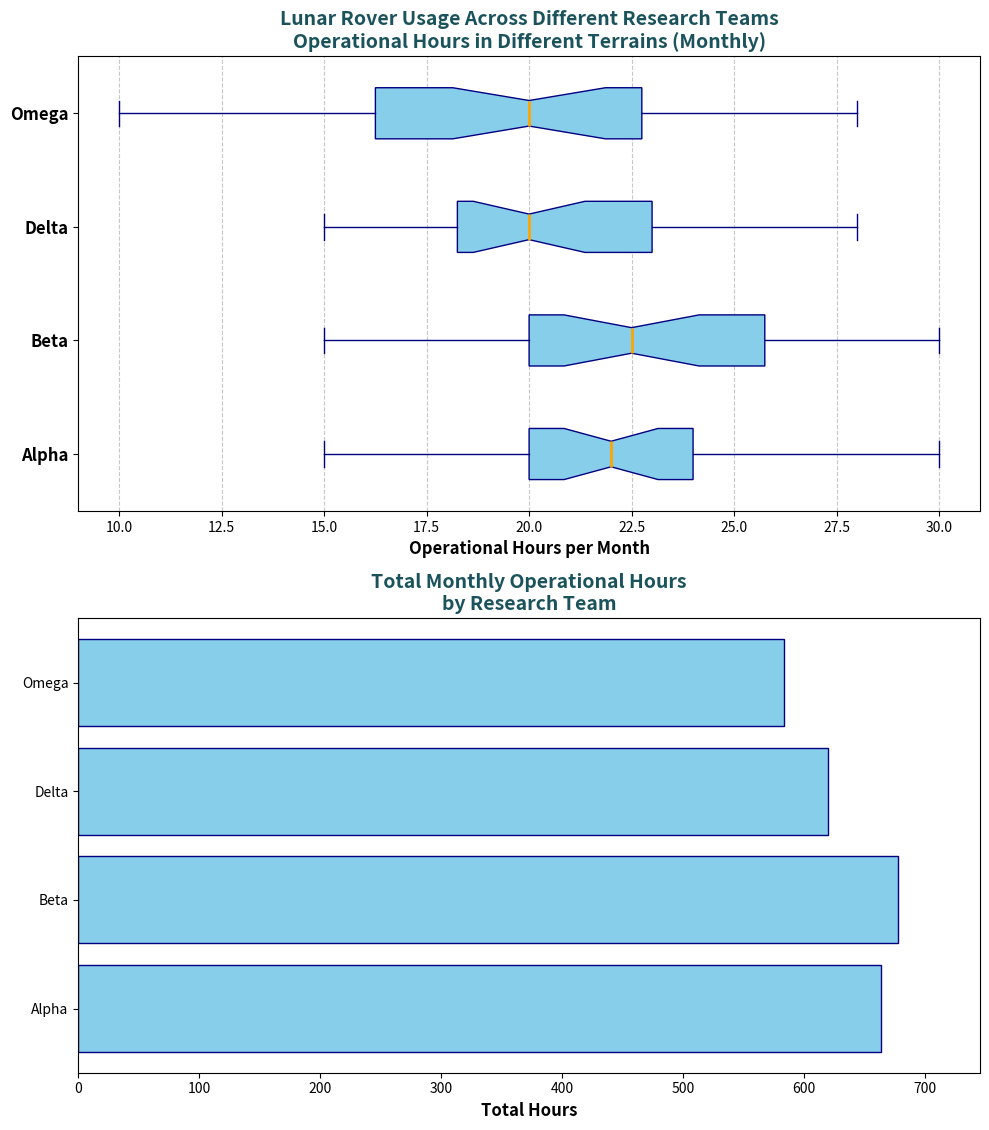

The script that saved this image:
import matplotlib.pyplot as plt
import numpy as np

# Teams
teams = ["Alpha", "Beta", "Delta", "Omega"]

# Monthly operational hours
alpha_hours = [15, 18, 24, 20, 22, 17, 21, 23, 19, 26, 29, 18, 20, 24, 22, 27, 30, 20, 22, 24, 26, 20, 27, 19, 18, 24, 25, 23, 21, 20]
beta_hours = [20, 15, 17, 16, 19, 22, 21, 24, 22, 23, 18, 20, 19, 21, 23, 26, 28, 29, 30, 24, 25, 20, 22, 24, 26, 19, 28, 27, 26, 24]
delta_hours = [17, 19, 23, 20, 21, 18, 17, 16, 20, 24, 23, 25, 27, 28, 22, 20, 19, 18, 15, 17, 20, 19, 18, 20, 22, 23, 19, 21, 24, 25]
omega_hours = [12, 10, 15, 13, 16, 14, 20, 22, 19, 21, 18, 14, 17, 19, 20, 26, 24, 21, 23, 20, 20, 19, 17, 14, 25, 28, 27, 26, 24, 20]

# Calculate total monthly operational hours
total_hours = [sum(alpha_hours), sum(beta_hours), sum(delta_hours), sum(omega_hours)]

# Create subplots
fig, axs = plt.subplots(2, 1, figsize=(10, 12))

# Define a single color for uniformity
single_color = 'skyblue'

# Horizontal Box Plot
axs[0].boxplot(
    [alpha_hours, beta_hours, delta_hours, omega_hours], 
    vert=False, patch_artist=True, notch=True,
    boxprops=dict(facecolor=single_color, color='navy'),
    whiskerprops=dict(color='navy'),
    capprops=dict(color='navy'),
    flierprops=dict(marker='o', color='red', markersize=6, alpha=0.6),
    medianprops=dict(color='orange', linewidth=2)
)

axs[0].set_title('Lunar Rover Usage Across Different Research Teams\nOperational Hours in Different Terrains (Monthly)', fontsize=14, fontweight='bold', color='#1a535c')
axs[0].set_xlabel('Operational Hours per Month', fontsize=12, fontweight='bold')
axs[0].set_yticks(np.arange(1, len(teams)+1))
axs[0].set_yticklabels(teams, fontsize=12, fontweight='bold')
axs[0].grid(axis='x', linestyle='--', alpha=0.7)

# Bar Chart
axs[1].barh(teams, total_hours, color=single_color, edgecolor='navy')
axs[1].set_title('Total Monthly Operational Hours\nby Research Team', fontsize=14, fontweight='bold', color='#1a535c')
axs[1].set_xlabel('Total Hours', fontsize=12, fontweight='bold')
axs[1].set_xlim(0, max(total_hours) * 1.1)

# Adjust layout
plt.tight_layout(rect=[0, 0, 1, 0.95])

# Show the plots
plt.show()
